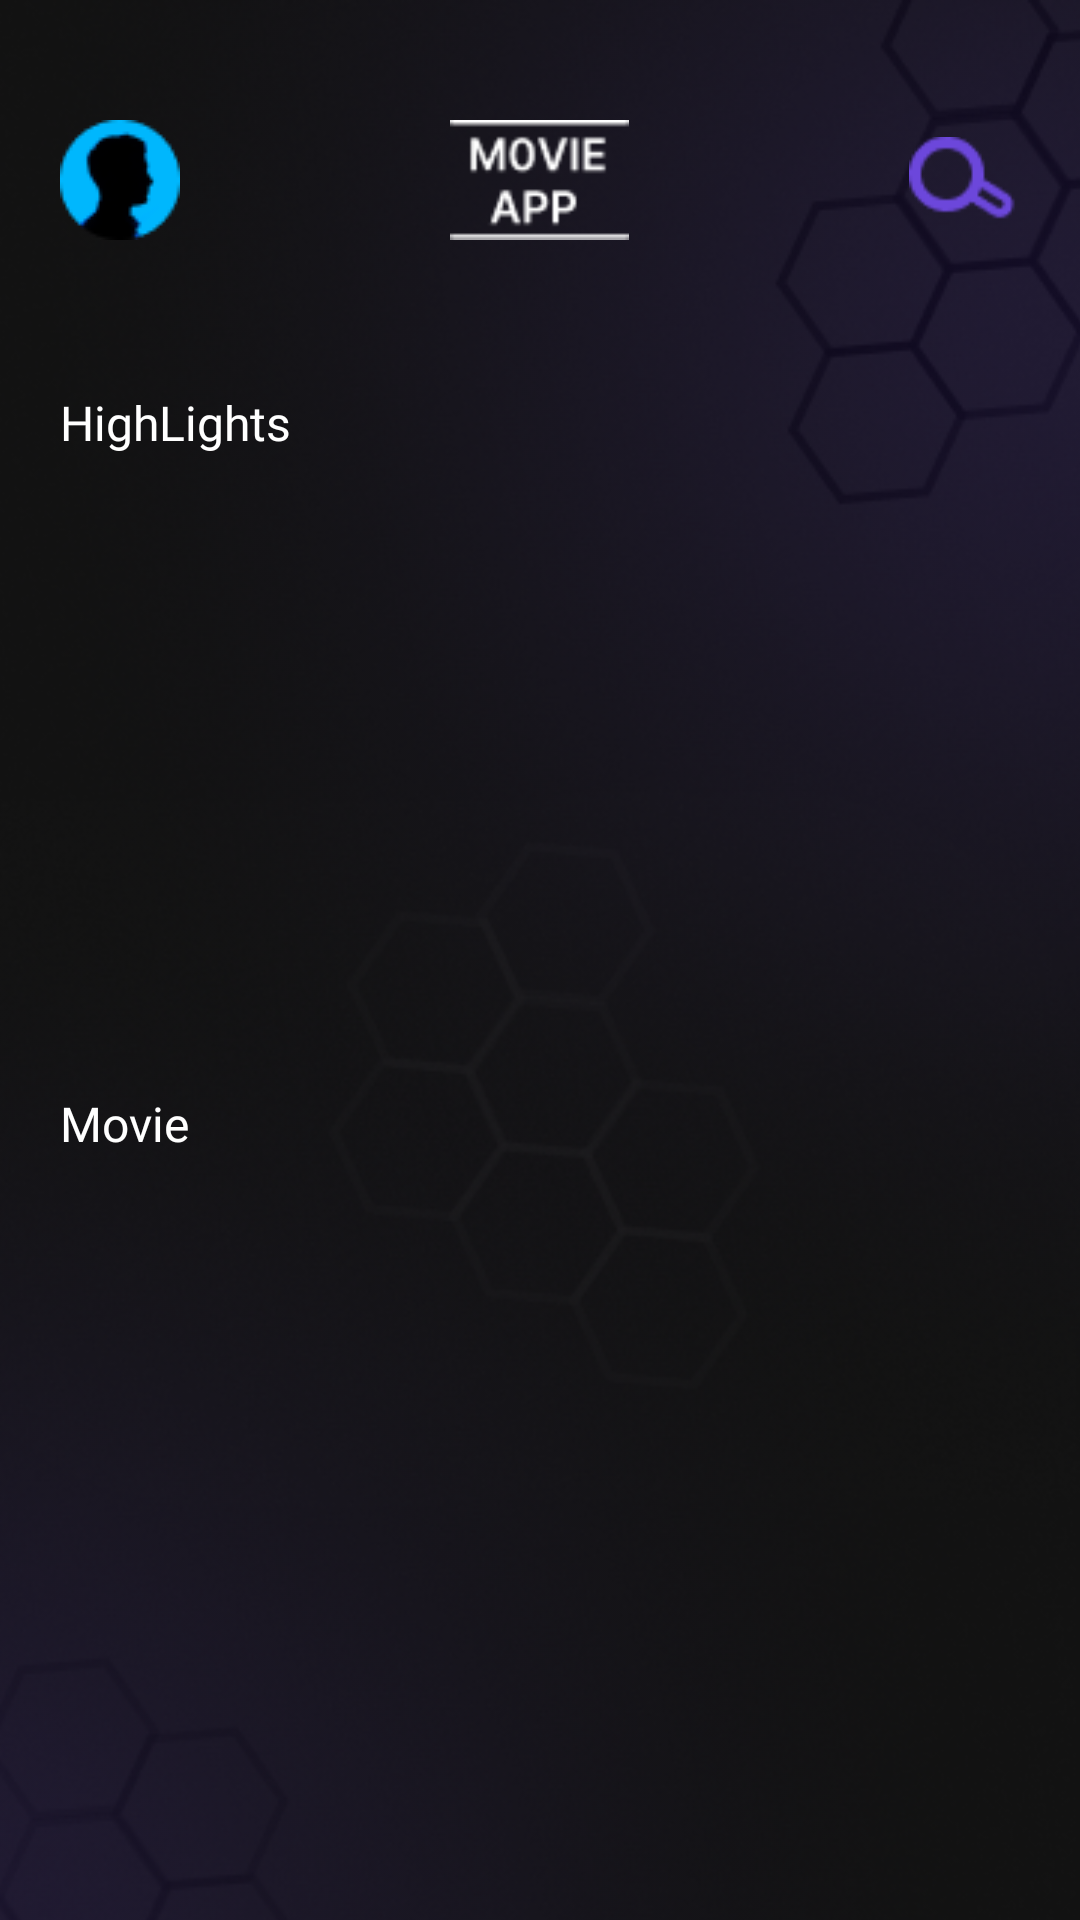

Reconstruct the res/layout file that produces this screen, plus the resources it refers to.
<!-- AndroidManifest.xml: application theme Theme.AppsMovie -->
<!-- res/layout/fragment_home.xml -->
<?xml version="1.0" encoding="utf-8"?>
<ScrollView xmlns:android="http://schemas.android.com/apk/res/android"
    xmlns:tools="http://schemas.android.com/tools"
    xmlns:app="http://schemas.android.com/apk/res-auto"
    android:layout_width="match_parent"
    android:layout_height="match_parent"
    android:background="#121212"
    android:fillViewport="true"
    android:scrollbars="none"
    tools:context=".Home.Home">


    <RelativeLayout
        android:id="@+id/rl"
        android:layout_width="match_parent"
        android:layout_height="wrap_content">

        
        
        
        
        

        <ImageView
            android:layout_width="match_parent"
            android:layout_height="match_parent"
            android:scaleType="centerCrop"
            android:src="@drawable/bg" />

        <ImageView
            android:id="@+id/poto"
            android:layout_width="wrap_content"
            android:layout_height="wrap_content"
            android:layout_marginStart="20dp"
            android:layout_marginTop="40dp"
            android:src="@drawable/pp" />

        <ImageView
            android:id="@+id/moview"
            android:layout_width="wrap_content"
            android:layout_height="wrap_content"
            android:layout_alignTop="@id/poto"
            android:layout_alignBottom="@id/poto"
            android:layout_centerHorizontal="true"
            android:src="@drawable/moview" />

        <ImageView
            android:id="@+id/searchi"
            android:layout_width="wrap_content"
            android:layout_height="wrap_content"
            android:layout_alignTop="@id/poto"
            android:layout_alignBottom="@id/poto"
            android:layout_alignParentEnd="true"
            android:layout_marginEnd="20dp"
            android:src="@drawable/search" />

        <TextView
            android:id="@+id/tvheklek"
            android:layout_width="wrap_content"
            android:layout_height="wrap_content"
            android:layout_below="@+id/poto"
            android:layout_marginStart="20dp"
            android:layout_marginTop="50dp"
            android:fontFamily="@font/poppinsregular"
            android:text="HighLights"
            android:textColor="@color/white"
            android:textSize="16sp" />

        <androidx.recyclerview.widget.RecyclerView
            android:id="@+id/rv_highlights"
            android:layout_width="match_parent"
            android:layout_height="180dp"
            android:layout_below="@+id/tvheklek"
            android:layout_marginTop="8dp"
            android:clipToPadding="false"
            android:paddingStart="16dp"
            android:paddingEnd="16dp" />

        <TextView
            android:id="@+id/tvmovie"
            android:layout_width="wrap_content"
            android:layout_height="wrap_content"
            android:layout_below="@+id/rv_highlights"
            android:layout_marginStart="20dp"
            android:layout_marginTop="24dp"
            android:fontFamily="@font/poppinsregular"
            android:text="Movie"
            android:textColor="@color/white"
            android:textSize="16sp" />

        <androidx.recyclerview.widget.RecyclerView
            android:id="@+id/rv_newmovie"
            android:layout_width="match_parent"
            android:layout_height="220dp"
            android:layout_below="@+id/tvmovie"
            android:layout_marginTop="8dp"
            android:clipToPadding="false"
            android:paddingStart="16dp"
            android:paddingEnd="16dp" />

        <TextView
            android:id="@+id/coming"
            android:layout_width="wrap_content"
            android:layout_height="wrap_content"
            android:layout_below="@+id/rv_newmovie"
            android:layout_marginStart="20dp"
            android:layout_marginTop="24dp"
            android:fontFamily="@font/poppinsregular"
            android:text="Tv Series"
            android:textColor="@color/white"
            android:textSize="16sp" />

        <androidx.recyclerview.widget.RecyclerView
            android:id="@+id/rv_coming"
            android:layout_width="match_parent"
            android:layout_height="220dp"
            android:layout_below="@+id/coming"
            android:layout_marginTop="8dp"
            android:layout_marginBottom="24dp"
            android:clipToPadding="false"
            android:paddingStart="16dp"
            android:paddingEnd="16dp" />

        <TextView
            android:id="@+id/miniseries"
            android:layout_width="wrap_content"
            android:layout_height="wrap_content"
            android:layout_below="@+id/rv_coming"
            android:layout_marginStart="20dp"
            android:layout_marginTop="24dp"
            android:fontFamily="@font/poppinsregular"
            android:text="Tv Mini Series"
            android:textColor="@color/white"
            android:textSize="16sp" />

        <androidx.recyclerview.widget.RecyclerView
            android:id="@+id/rv_miniseries"
            android:layout_width="match_parent"
            android:layout_height="220dp"
            android:layout_below="@+id/miniseries"
            android:layout_marginTop="8dp"
            android:layout_marginBottom="24dp"
            android:clipToPadding="false"
            android:paddingStart="16dp"
            android:paddingEnd="16dp" />

        <ProgressBar
            android:id="@+id/progressBar"
            android:layout_width="wrap_content"
            android:layout_centerHorizontal="true"
            android:layout_centerVertical="true"
            android:layout_height="wrap_content"
            android:visibility="gone"
            tools:visibility="visible" />
    </RelativeLayout>

</ScrollView>
<!-- resources referenced by this layout -->
<resources>
  <color name="white">#FFFFFFFF</color>
  <!-- drawable bg: png bitmap (drawable, 458384 bytes) -->
  <!-- drawable moview: png bitmap (drawable, 996 bytes) -->
  <!-- drawable pp: png bitmap (drawable, 1635 bytes) -->
  <!-- drawable search: png bitmap (drawable, 967 bytes) -->
  <style name="Theme.AppsMovie" parent="Base.Theme.AppsMovie" />
  <style name="Base.Theme.AppsMovie" parent="Theme.Material3.DayNight.NoActionBar">
          
          
      </style>
</resources>
